Run: headless pygame with SDL's dummy video driver; simulated clock (each Clock.tick advances the game by its frame time, no real sleeping); random seed 0; keys injected as events and as key.get_pressed() state; no mouse input.
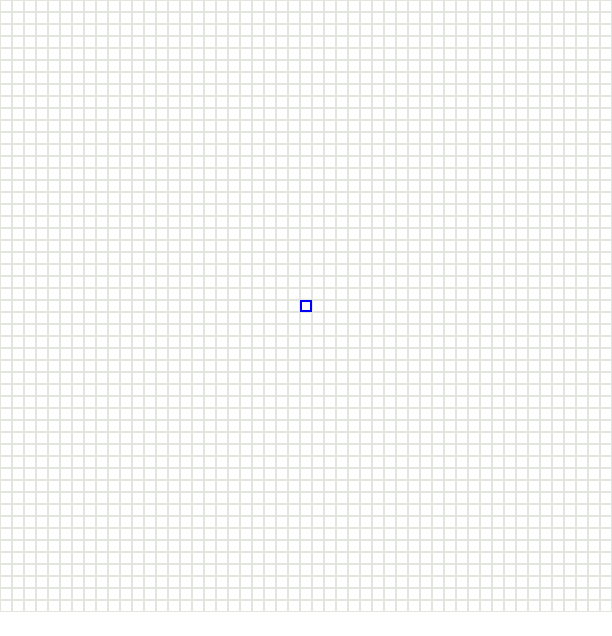
Frame 1 of 4 · flips 1–60 · no input
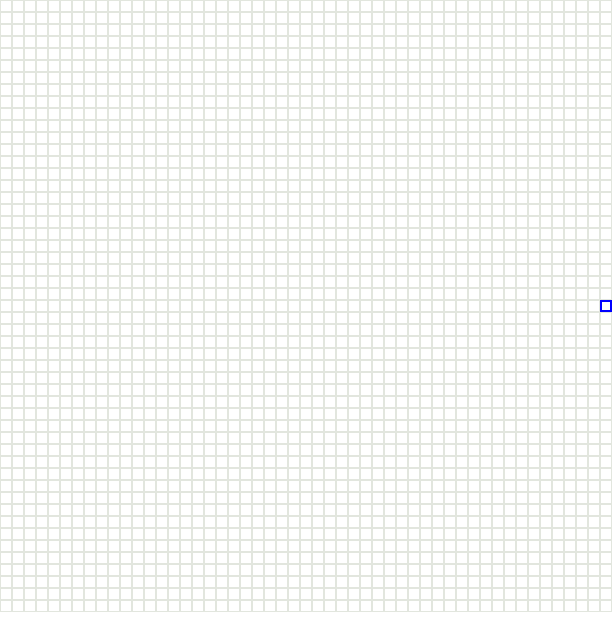
Frame 2 of 4 · flips 61–180 · tapped SPACE, RETURN · held RIGHT (→), D
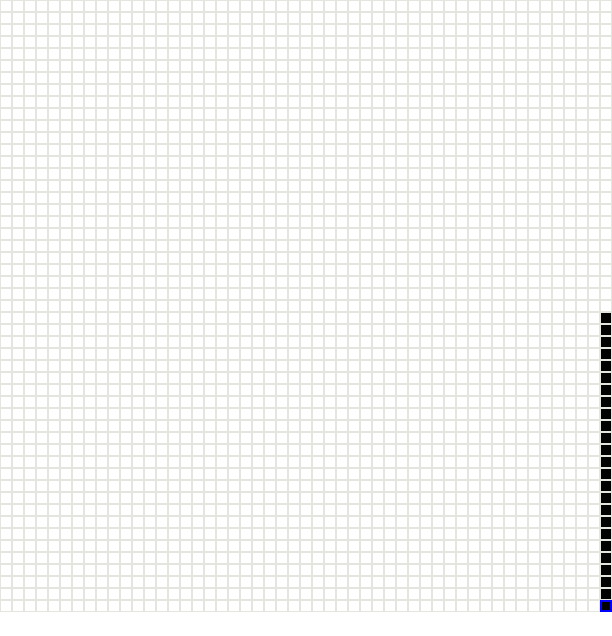
Frame 3 of 4 · flips 181–300 · held DOWN (↓), S
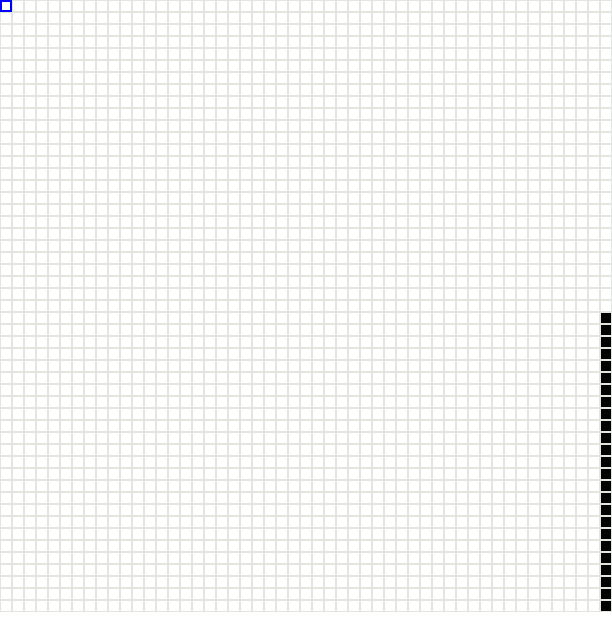
Frame 4 of 4 · flips 301–420 · held LEFT (←), A, UP (↑), W

The pygame program that drew these frames:

import pygame, sys, pickle, platform
# from timeit import default_timer as timer
from pygame.locals import *

CELL_SIZE = 12
CELLS_PER_ROW = 50+1
CELLS_PER_COL = 50+1
WINDOWWIDTH = CELLS_PER_COL*CELL_SIZE
WINDOWHEIGHT = CELLS_PER_ROW*CELL_SIZE +  2*CELL_SIZE

FPS = 60

# MAX_CELLS_PER_ROW = 1000 + 1
# MAX_CELLS_PER_COL = 1000 + 1
DEAD = False
ALIVE = True

DEAD_COLOUR = WHITE = (255, 255, 255)
ALIVE_COLOUR = BLACK = (0, 0, 0)
GREY = (226, 230, 222)
BLUE = (0, 0, 255)

EDIT = 0
RUN = 1

gameState = EDIT
liveCells = set()

def init():
	pygame.init()
	global windowSurface
	global mainClock
	mainClock = pygame.time.Clock()
	windowSurface = pygame.display.set_mode((WINDOWWIDTH, WINDOWHEIGHT), DOUBLEBUF)
	windowSurface.fill(WHITE)
	pygame.display.set_caption("Conway's Game of Life")

def changeState(x, y):
	global liveCells
	if (x, y) in liveCells: 
		liveCells.remove((x, y))
	else:
		liveCells.add((x, y))

def drawCell(x, y):
	if (x, y)  in liveCells:
		colour = ALIVE_COLOUR
	else:
		colour = DEAD_COLOUR
	pygame.draw.rect(windowSurface, colour, pygame.Rect((x + CELLS_PER_ROW//2)* CELL_SIZE, (y + CELLS_PER_COL//2) * CELL_SIZE, CELL_SIZE, CELL_SIZE))
	pygame.draw.rect(windowSurface, GREY, pygame.Rect((x + CELLS_PER_ROW//2)* CELL_SIZE, (y + CELLS_PER_COL//2) * CELL_SIZE, CELL_SIZE, CELL_SIZE), 1)


def drawGrid():
	for i in range(-CELLS_PER_ROW//2, CELLS_PER_ROW//2 + 1):
		for j in range(-CELLS_PER_COL//2, CELLS_PER_COL//2 + 1):
			drawCell(i, j)


def edit():
	global gameState
	
	x, y = 0, 0

	getTicksLastFrame = pygame.time.get_ticks()

	while gameState == EDIT:

		t = pygame.time.get_ticks()	
		dt = t - getTicksLastFrame
		getTicksLastFrame = t
		
		pygame.event.pump()
		
		keys = pygame.key.get_pressed()
		
		if keys[K_RIGHT]:
			x += 1
		
		if keys[K_LEFT]:
			x -= 1
		
		if keys[K_UP]:
			# y_time = 100
			y -= 1
		if keys[K_DOWN]:
			# y_time = 100
			y += 1
		if keys[K_s]:
			changeState(x, y)
		
		if keys[K_SPACE] or keys[K_RETURN]:
			gameState = RUN
		
		if x <= -CELLS_PER_ROW//2:
			x = -CELLS_PER_ROW//2 + 1
		elif x >= +CELLS_PER_ROW//2:
			x = CELLS_PER_ROW//2
		if y <= -CELLS_PER_COL//2:
			y = -CELLS_PER_COL//2 + 1
		elif y >= CELLS_PER_COL//2:
			y = CELLS_PER_COL//2

		drawGrid()
		pygame.draw.rect(windowSurface, BLUE, pygame.Rect((x + CELLS_PER_ROW//2)* CELL_SIZE, (y + CELLS_PER_COL//2) * CELL_SIZE, CELL_SIZE, CELL_SIZE), 2)
		pygame.display.update()

def update():
	# start = timer()
	global liveCells
	drawGrid()
	
	liveCellsCopy = pickle.loads(pickle.dumps(liveCells))
	
	checkedCells = set()

	for x, y in liveCells:

		for i in range(x -1, x + 2):
			# if i == -1 + -MAX_CELLS_PER_ROW//2 or i == MAX_CELLS_PER_ROW//2 + 1:
				# continue	
			
			for j in range(y -1 , y +2):
				# if (j == -1 + -MAX_CELLS_PER_COL//2) or (j == MAX_CELLS_PER_COL//2 + 1):
					# continue
			
				if (i, j) in checkedCells:
					continue

				alive = 0
			
				for k in range(i-1, i+2):
					# if k == -1 + -MAX_CELLS_PER_ROW//2 or k == MAX_CELLS_PER_ROW//2 + 1:
						# continue
					
					for l in range(j-1, j+2):
						# if (l == -1 + -MAX_CELLS_PER_COL//2) or (l == MAX_CELLS_PER_COL//2 + 1) or
						if(k == i and l == j): 	
							continue

						if (k, l) in liveCells:
							alive += 1

				if (i, j) in liveCells:
					if not((alive == 2) or (alive == 3)):
						liveCellsCopy.remove((i, j))
				else:
					if alive == 3:
						liveCellsCopy.add((i, j))
				checkedCells.add((i, j))

	liveCells = pickle.loads(pickle.dumps(liveCellsCopy))

	# end = timer()

	#print(end - start)

def exit():
	pygame.quit()
	sys.exit()


init()
while True:
	if(gameState == EDIT):
		edit()
	if(gameState == RUN):
		update()
	pygame.display.update()
	mainClock.tick(FPS)
exit()
